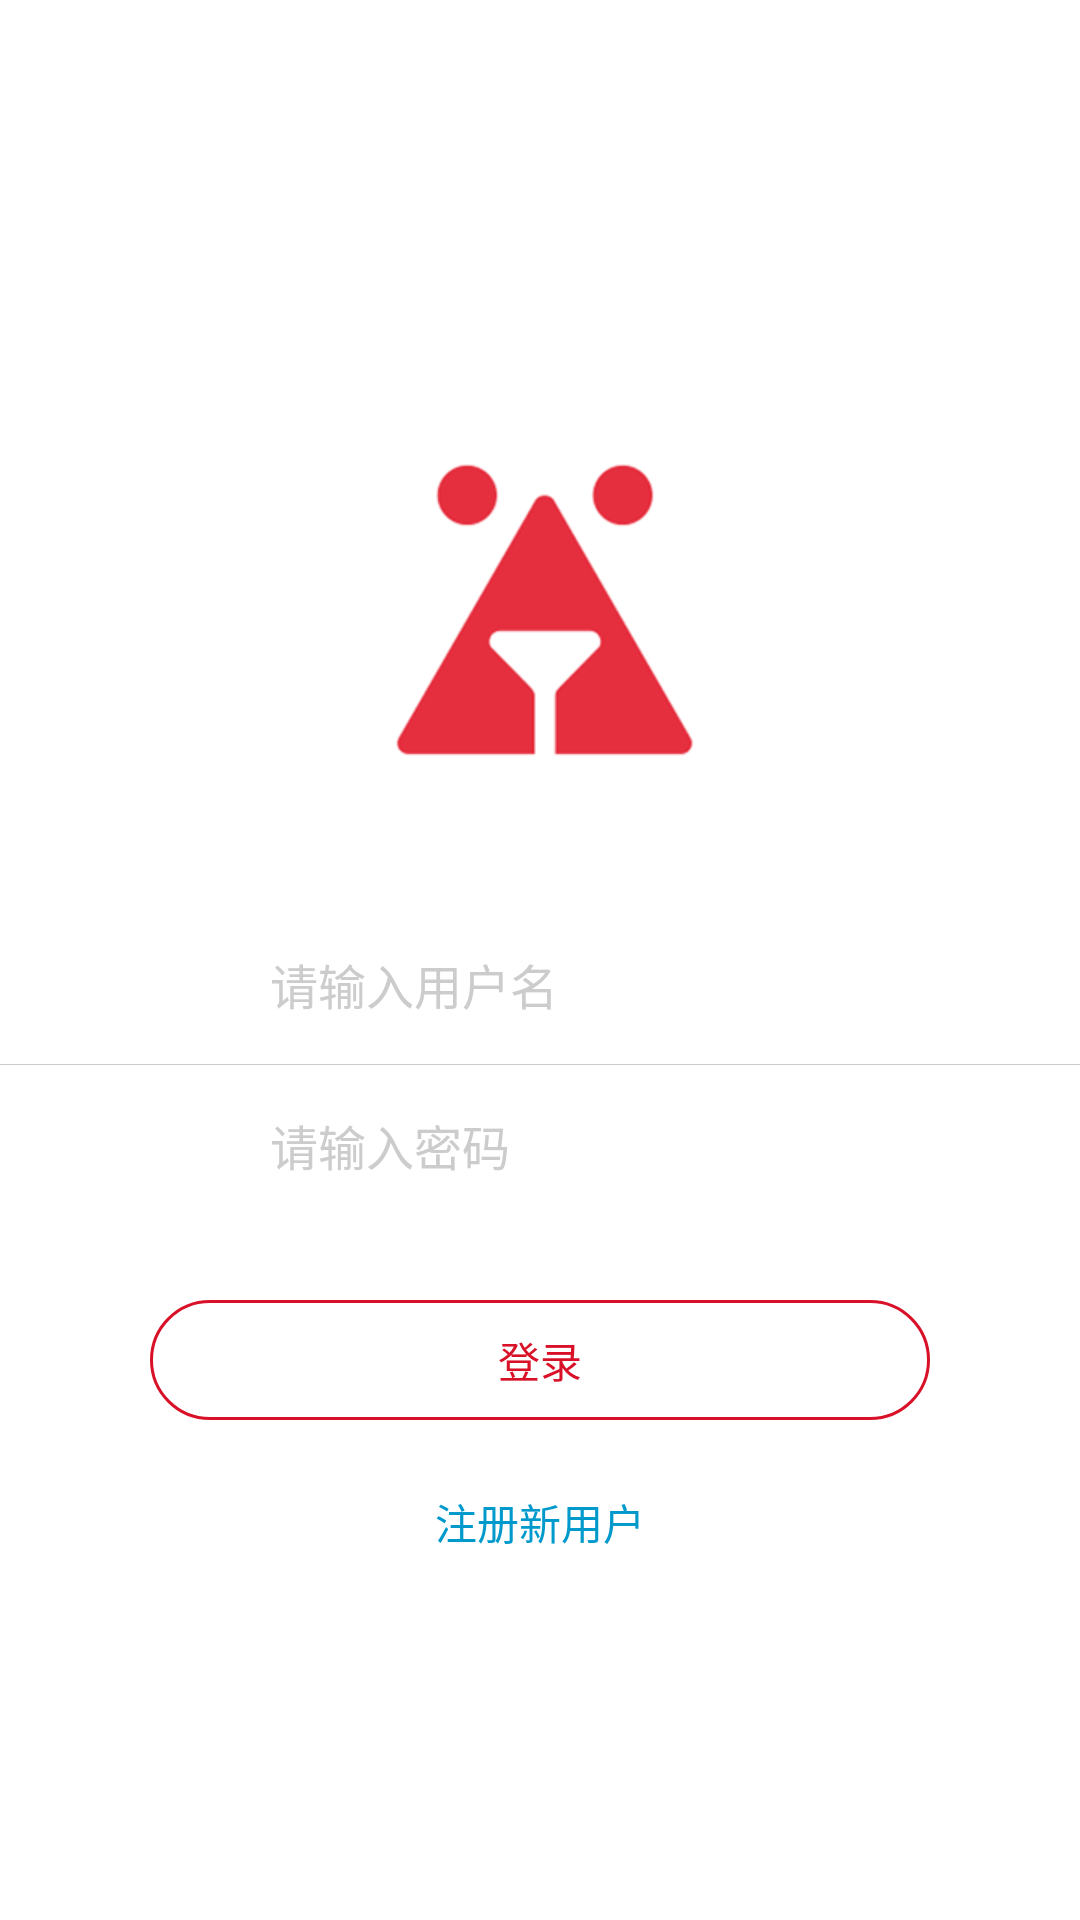

Produce the Android XML layout that renders to this screen, including the resource entries it uses.
<!-- AndroidManifest.xml: application theme AppTheme -->
<!-- res/layout/activity_login.xml -->
<?xml version="1.0" encoding="utf-8"?>


<RelativeLayout xmlns:android="http://schemas.android.com/apk/res/android"
    android:id="@+id/activity_login"
    android:layout_width="match_parent"
    android:layout_height="match_parent"
    android:background="@android:color/white">

    <LinearLayout
        android:layout_width="match_parent"
        android:layout_height="wrap_content"
        android:layout_centerInParent="true"
        android:background="@android:color/white"
        android:gravity="center_horizontal"
        android:orientation="vertical">

        <ImageView
            android:layout_width="wrap_content"
            android:layout_height="wrap_content"
            android:layout_gravity="center_horizontal"
            android:layout_marginBottom="20dp"
            android:layout_marginTop="30dp"
            android:src="@mipmap/ic_launcher" />

        <LinearLayout
            android:layout_width="match_parent"
            android:layout_height="wrap_content"
            android:gravity="center_vertical"
            android:orientation="horizontal"
            android:paddingBottom="15dp"
            android:paddingLeft="30dp"
            android:paddingRight="30dp"
            android:paddingTop="30dp">

            <TextView
                android:layout_width="0dp"
                android:layout_height="wrap_content"
                android:layout_weight="1"
                android:gravity="center"
                android:drawableLeft="@drawable/ic_account"/>

            <EditText
                android:id="@+id/account"
                android:layout_width="0dp"
                android:layout_height="wrap_content"
                android:layout_weight="4"
                android:background="@android:color/transparent"
                android:hint="请输入用户名"
                android:textColor="@android:color/black"
                android:textColorHint="#ccc"
                android:textSize="16sp" />
        </LinearLayout>


        <View
            android:layout_width="match_parent"
            android:layout_height="1px"
            android:background="#3000" />


        <LinearLayout
            android:layout_width="match_parent"
            android:layout_height="wrap_content"
            android:gravity="center_vertical"
            android:orientation="horizontal"
            android:paddingBottom="30dp"
            android:paddingLeft="30dp"
            android:paddingRight="30dp"
            android:paddingTop="15dp">

            <TextView
                android:layout_width="0dp"
                android:layout_height="wrap_content"
                android:layout_weight="1"
                android:drawableLeft="@drawable/ic_password" />

            <EditText
                android:id="@+id/password"
                android:layout_width="0dp"
                android:layout_height="wrap_content"
                android:layout_weight="4"
                android:background="@android:color/transparent"
                android:hint="请输入密码"
                android:inputType="textPassword"
                android:textColor="@android:color/black"
                android:textColorHint="#ccc"
                android:textSize="16sp" />
        </LinearLayout>

        <Button
            android:id="@+id/login"
            android:layout_width="match_parent"
            android:layout_height="40dp"
            android:layout_marginLeft="50dp"
            android:layout_marginRight="50dp"
            android:layout_marginTop="10dp"
            android:background="@drawable/btn_bkg_red_rect_round"
            android:text="登录"
            android:textColor="@color/colorPrimaryDark" />

        <Button
            android:id="@+id/register"
            android:layout_width="wrap_content"
            android:layout_height="wrap_content"
            android:layout_marginTop="10dp"
            android:background="@android:color/transparent"
            android:text="注册新用户"
            android:textColor="@android:color/holo_blue_dark" />
    </LinearLayout>

</RelativeLayout>
<!-- resources referenced by this layout -->
<resources>
  <color name="colorPrimaryDark">#D91128</color>
  <!-- drawable btn_bkg_red_rect_round (drawable) -->
  <?xml version="1.0" encoding="utf-8"?>
  
  <shape xmlns:android="http://schemas.android.com/apk/res/android" android:shape="rectangle">
      <corners android:radius="20dp"/>
      <stroke android:color="@color/colorPrimaryDark" android:width="1dp"/>
  </shape>
  <!-- mipmap ic_launcher: png bitmap (mipmap-xhdpi, 12867 bytes) -->
  <style name="AppTheme" parent="Theme.AppCompat.Light.DarkActionBar">
          
          <item name="colorPrimary">@color/colorPrimary</item>
          <item name="colorPrimaryDark">@color/colorPrimaryDark</item>
          <item name="colorAccent">@color/colorAccent</item>
          <item name="windowNoTitle">true</item>
      </style>
  <color name="colorPrimary">#F41C35</color>
  <color name="colorAccent">#FF4081</color>
</resources>
